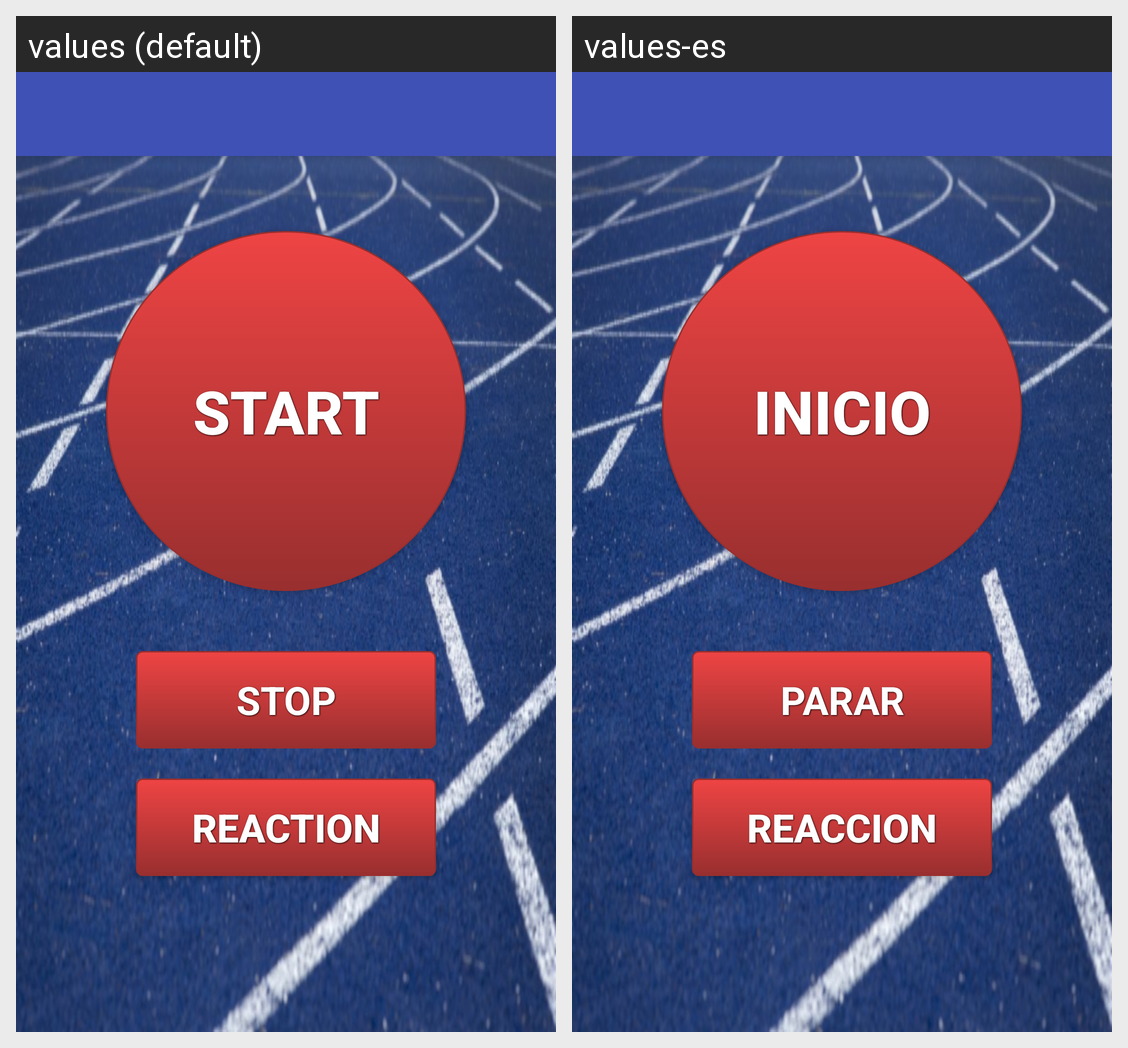

Strings drawn on this Android screen and how each of the app's shown locales translates them:
Android screen res/layout/start_activity.xml rendered under 2 locales, left to right: values (default), values-es. Device: Nexus 5 (rendered at 1080×1920; each locale shown at half size, 540×960, under a caption strip naming it); theme Theme.AppCompat.Light.NoActionBar.
Strings drawn on this screen, with the default value and each locale's value (text and hints the layout hard-codes, and strings that could not be matched under every locale, appear in the picture but are not listed):

frag1
  values: START
  values-es: INICIO

stop
  values: STOP
  values-es: PARAR

reaction
  values: Reaction
  values-es: Reaccion
